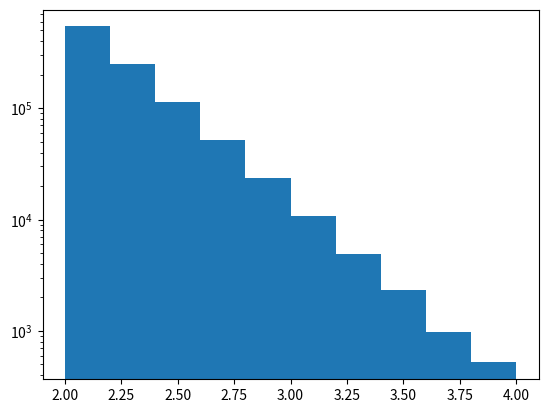

Recreate this plot in Python.
import numpy as np
import matplotlib.pyplot as plt








def plicum(c, Emin, Emax, gamma):
    """
    Power low inverse cumulative
    """

    return (1/(  (1-c)*Emin**-(gamma-1) +c*Emax**-(gamma-1)))**(1/(gamma-1))
    



def pldistr(Emin, Emax, gamma, N=10000):
    """
    Power low distribution from inverse cumulative
    """
    
    c = np.random.rand(N)
    print(c)
    
    return plicum(c, Emin, Emax, gamma)



def main():
    
    
    EE = pldistr(100, 10000, 2.7, int(1e6))
    print(EE)
    
    plt.hist(np.log10(EE))
    plt.yscale('log')
    plt.show()
    

    








if __name__ == "__main__":

    main()
